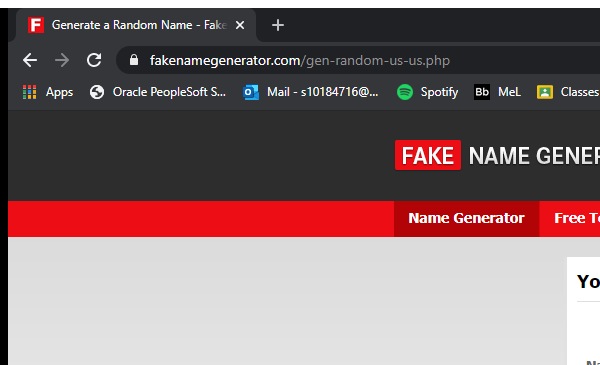
Task: Project Organization - Fix My Workflow (Practice 3)
Workflow: GeneratingAndExtractingInformation

Step 1: Attach Browser 'chrome.exe Generate' in window 'Generate a Random Name - Fake Name Generator' (chrome.exe)

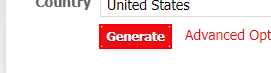
Step 2: click on the text box 'genbtn'

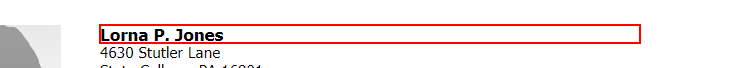
Step 3: get-text from the heading

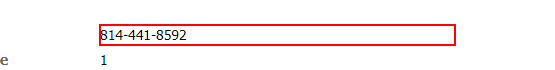
Step 4: get-text from the dd

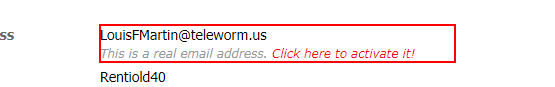
Step 5: get-text from the dd